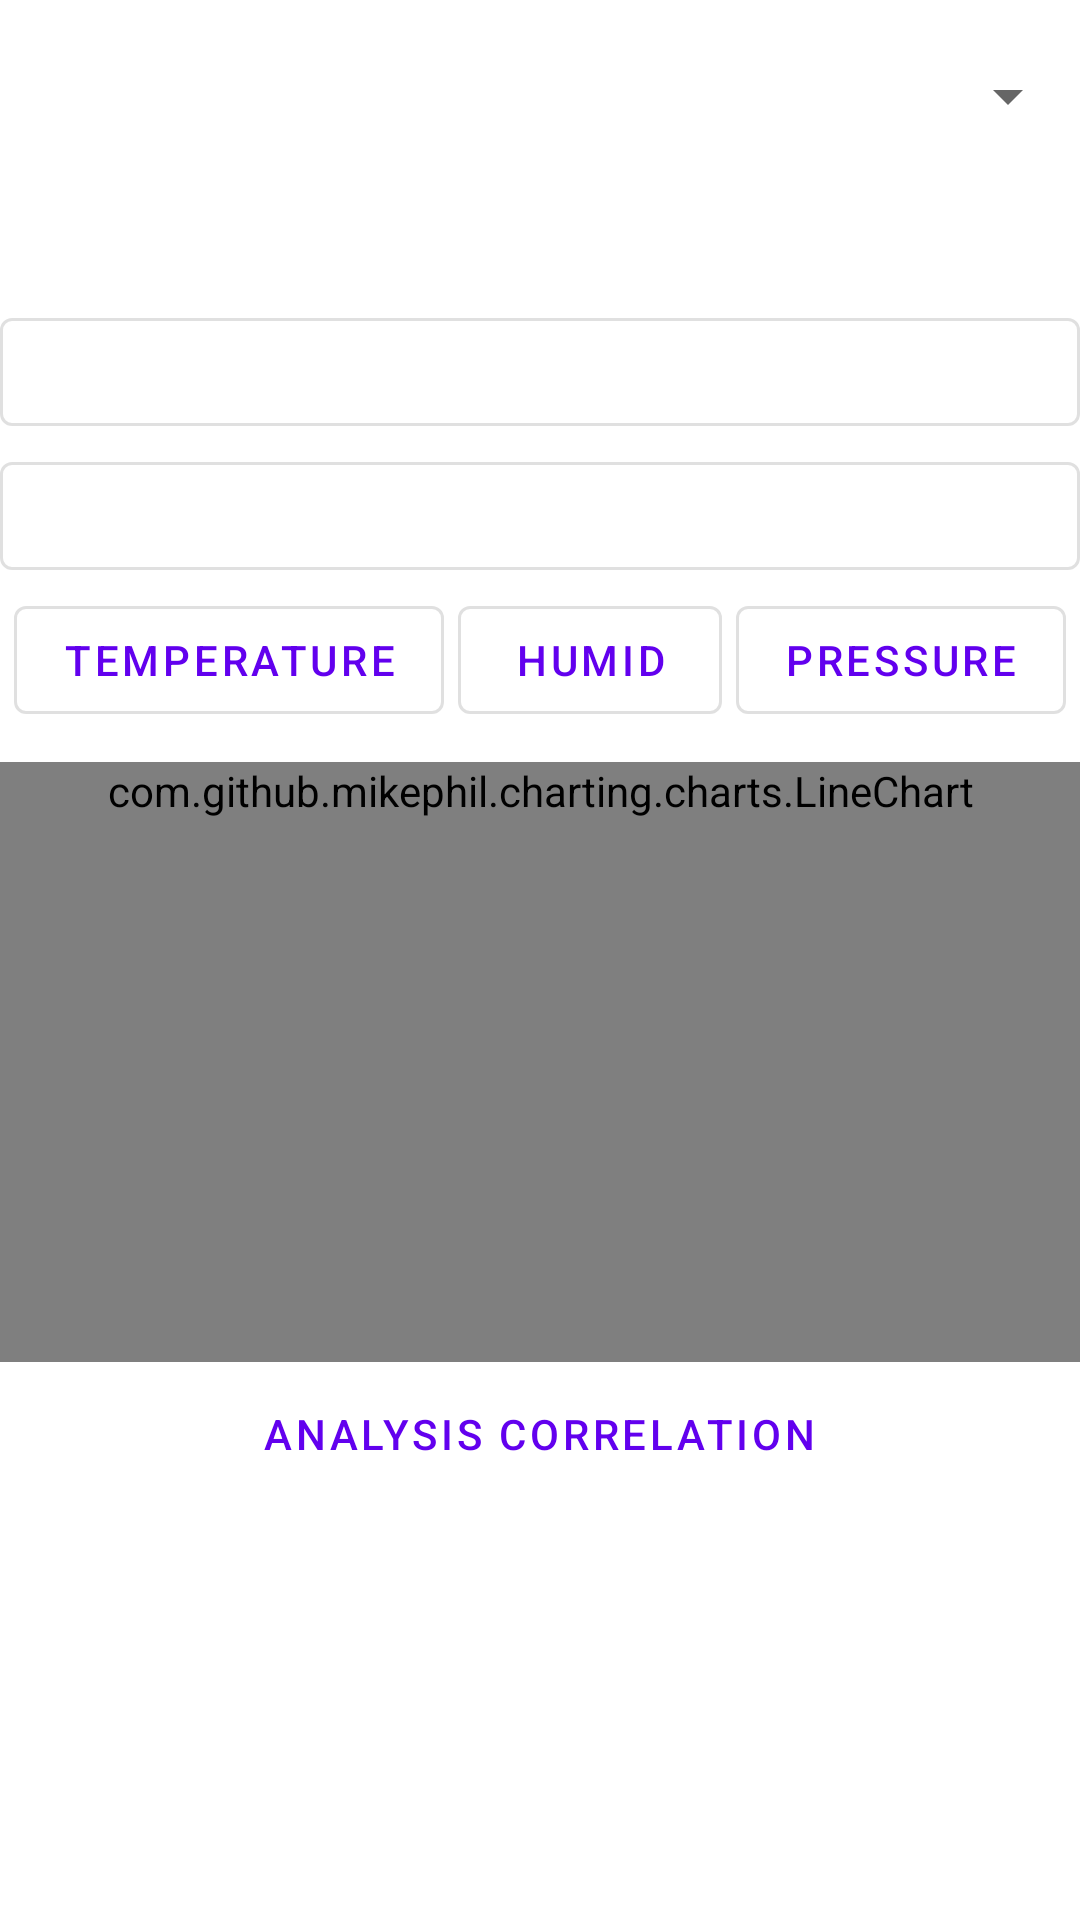

Layout XML and referenced resources for this Android screen:
<!-- AndroidManifest.xml: application theme Theme.Paindroid -->
<!-- res/layout/fragment_report.xml -->
<?xml version="1.0" encoding="utf-8"?>
<androidx.core.widget.NestedScrollView xmlns:android="http://schemas.android.com/apk/res/android"
    xmlns:app="http://schemas.android.com/apk/res-auto"
    xmlns:tools="http://schemas.android.com/tools"
    android:layout_width="match_parent"
    android:layout_height="match_parent"
    tools:context=".ui.report.ReportFragment">

    <androidx.constraintlayout.widget.ConstraintLayout
        android:layout_width="match_parent"
        android:layout_height="match_parent">

        <androidx.appcompat.widget.AppCompatSpinner
            android:id="@+id/report_select_spinner"
            android:layout_width="match_parent"
            android:layout_height="wrap_content"
            android:layout_marginTop="20dp"
            app:layout_constraintEnd_toEndOf="parent"
            app:layout_constraintStart_toStartOf="parent"
            app:layout_constraintTop_toTopOf="parent" />

        <com.github.mikephil.charting.charts.PieChart
            android:id="@+id/pain_loc_pie_chart"
            android:layout_width="match_parent"
            android:layout_height="wrap_content"
            android:layout_marginTop="100dp"
            android:minHeight="200dp"
            android:visibility="invisible"
            app:layout_constraintEnd_toEndOf="parent"
            app:layout_constraintStart_toStartOf="parent"
            app:layout_constraintTop_toTopOf="parent" />

        <TextView
            android:id="@+id/pain_loc_pie_chart_err"
            android:layout_width="match_parent"
            android:layout_height="wrap_content"
            android:layout_marginTop="20dp"
            android:visibility="invisible"
            app:layout_constraintEnd_toEndOf="parent"
            app:layout_constraintStart_toStartOf="parent"
            app:layout_constraintTop_toTopOf="parent" />

        <com.github.mikephil.charting.charts.PieChart
            android:id="@+id/steps_pie_chart"
            android:layout_width="match_parent"
            android:layout_height="wrap_content"
            android:layout_marginTop="100dp"
            android:minHeight="200dp"
            android:visibility="invisible"
            app:layout_constraintEnd_toEndOf="parent"
            app:layout_constraintStart_toStartOf="parent"
            app:layout_constraintTop_toTopOf="parent" />

        <TextView
            android:id="@+id/steps_pie_chart_err"
            android:layout_width="match_parent"
            android:layout_height="wrap_content"
            android:layout_marginTop="100dp"
            android:minHeight="200dp"
            android:visibility="invisible"
            app:layout_constraintEnd_toEndOf="parent"
            app:layout_constraintStart_toStartOf="parent"
            app:layout_constraintTop_toTopOf="parent" />

        <LinearLayout
            android:id="@+id/pain_weather_line_chart_layout"
            android:layout_width="match_parent"
            android:layout_height="wrap_content"
            android:layout_marginTop="100dp"
            android:minHeight="200dp"

            android:orientation="vertical"
            app:layout_constraintEnd_toEndOf="parent"
            app:layout_constraintStart_toStartOf="parent"
            app:layout_constraintTop_toTopOf="parent">

            <com.google.android.material.button.MaterialButton
                android:id="@+id/start_date_btn"
                style="?attr/materialButtonOutlinedStyle"
                android:layout_width="match_parent"
                android:layout_height="wrap_content" />

            <com.google.android.material.button.MaterialButton
                android:id="@+id/end_date_btn"
                style="?attr/materialButtonOutlinedStyle"
                android:layout_width="match_parent"
                android:layout_height="wrap_content" />

            <androidx.constraintlayout.widget.ConstraintLayout
                android:id="@+id/horizontal_line_selectors"
                android:layout_width="match_parent"
                android:layout_height="wrap_content"
                android:gravity="center_horizontal"
                android:orientation="horizontal">

                <com.google.android.material.button.MaterialButton
                    android:id="@+id/temperature_line_btn"
                    style="?attr/materialButtonOutlinedStyle"
                    android:layout_width="wrap_content"
                    android:layout_height="wrap_content"
                    android:text="temperature"
                    app:layout_constraintEnd_toStartOf="@id/humid_line_btn"
                    app:layout_constraintStart_toStartOf="parent"
                    app:layout_constraintTop_toTopOf="parent" />

                <com.google.android.material.button.MaterialButton
                    android:id="@+id/temperature_line_btn_clicked"
                    android:layout_width="wrap_content"
                    android:layout_height="wrap_content"
                    android:text="temperature"
                    android:visibility="invisible"
                    app:layout_constraintEnd_toStartOf="@id/humid_line_btn_clicked"
                    app:layout_constraintStart_toStartOf="parent"
                    app:layout_constraintTop_toTopOf="parent" />

                <com.google.android.material.button.MaterialButton
                    android:id="@+id/humid_line_btn"
                    style="?attr/materialButtonOutlinedStyle"
                    android:layout_width="wrap_content"
                    android:layout_height="wrap_content"
                    android:text="humid"
                    app:layout_constraintEnd_toStartOf="@+id/pressure_line_btn"
                    app:layout_constraintStart_toEndOf="@id/temperature_line_btn"
                    app:layout_constraintTop_toTopOf="parent" />

                <com.google.android.material.button.MaterialButton
                    android:id="@+id/humid_line_btn_clicked"
                    android:layout_width="wrap_content"
                    android:layout_height="wrap_content"
                    android:text="humid"
                    android:visibility="invisible"
                    app:layout_constraintEnd_toStartOf="@+id/pressure_line_btn_clicked"
                    app:layout_constraintStart_toEndOf="@id/temperature_line_btn_clicked"
                    app:layout_constraintTop_toTopOf="parent" />

                <com.google.android.material.button.MaterialButton
                    android:id="@+id/pressure_line_btn"
                    style="?attr/materialButtonOutlinedStyle"
                    android:layout_width="wrap_content"
                    android:layout_height="wrap_content"
                    android:text="pressure"
                    app:layout_constraintEnd_toEndOf="parent"
                    app:layout_constraintStart_toEndOf="@+id/humid_line_btn"
                    app:layout_constraintTop_toTopOf="parent" />

                <com.google.android.material.button.MaterialButton
                    android:id="@+id/pressure_line_btn_clicked"
                    android:layout_width="wrap_content"
                    android:layout_height="wrap_content"
                    android:text="pressure"
                    android:visibility="invisible"
                    app:layout_constraintEnd_toEndOf="parent"
                    app:layout_constraintStart_toEndOf="@+id/humid_line_btn_clicked"
                    app:layout_constraintTop_toTopOf="parent" />
            </androidx.constraintlayout.widget.ConstraintLayout>

            <com.github.mikephil.charting.charts.LineChart
                android:id="@+id/pain_weather_line_chart"
                android:layout_width="match_parent"
                android:layout_height="wrap_content"
                android:layout_marginTop="10dp"
                android:minHeight="200dp" />

            <com.google.android.material.button.MaterialButton
                android:id="@+id/pain_weather_line_chart_correlation_test_btn"
                style="@style/Widget.MaterialComponents.Button.TextButton"
                android:layout_width="wrap_content"
                android:layout_height="wrap_content"
                android:layout_gravity="center"
                android:text="analysis correlation" />

            <TextView
                android:id="@+id/pain_weather_line_chart_correlation_test"
                android:layout_width="match_parent"
                android:layout_height="wrap_content"
                android:gravity="center"
                android:lines="3"
                android:maxLines="3"
                android:singleLine="false"
                android:text="" />
        </LinearLayout>

    </androidx.constraintlayout.widget.ConstraintLayout>

</androidx.core.widget.NestedScrollView>
<!-- resources referenced by this layout -->
<resources>
  <style name="Theme.Paindroid" parent="Theme.MaterialComponents.DayNight.DarkActionBar">
          
          <item name="colorPrimary">@color/purple_500</item>
          <item name="colorPrimaryVariant">@color/purple_700</item>
          <item name="colorOnPrimary">@color/white</item>
          
          <item name="colorSecondary">@color/teal_200</item>
          <item name="colorSecondaryVariant">@color/teal_700</item>
          <item name="colorOnSecondary">@color/black</item>
          
          <item name="android:statusBarColor" tools:targetApi="l">?attr/colorPrimaryVariant</item>
          
      </style>
  <!-- not gathered from this repository: default colours our renderer supplied (Android Studio template values) -->
  <color name="purple_500">#FF6200EE</color>
  <color name="purple_700">#FF3700B3</color>
  <color name="teal_200">#FF03DAC5</color>
  <color name="teal_700">#FF018786</color>
  <color name="black">#FF000000</color>
  <color name="white">#FFFFFFFF</color>
</resources>
